Image classification data set "dataset" (atlan-antillia/sol4py on GitHub). Class labels (50): 3x3 basketball, archery, artistic gymnastics, artistic swimming, athletics, badminton, baseball, basketball, beach volleyball, boxing, canoe slalom, canoe sprint, cycling BMX freestyle, cycling BMX racing, cycling mountain bike, cycling road, cycling track, diving, equestrian dressage, equestrian eventing, equestrian jumping, fencing, football, golf, handball, hockey, judo, karate kata, karate kumite, marathon swimming, modern pentathlon, rhythmic gymnastics, rowing, rugby, sailing, shooting, skateboarding, softball, sport climbing, surfing, swimming, table tennis, taekwondo, tennis, trampoline gymnastics, triathlon, volleyball, water polo, weightlifting, wrestling.

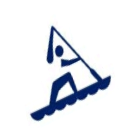
Label: canoe sprint

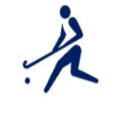
Label: hockey

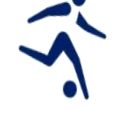
Label: football

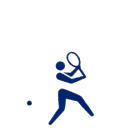
Label: tennis

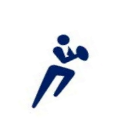
Label: rugby

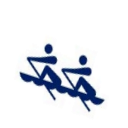
Label: rowing
